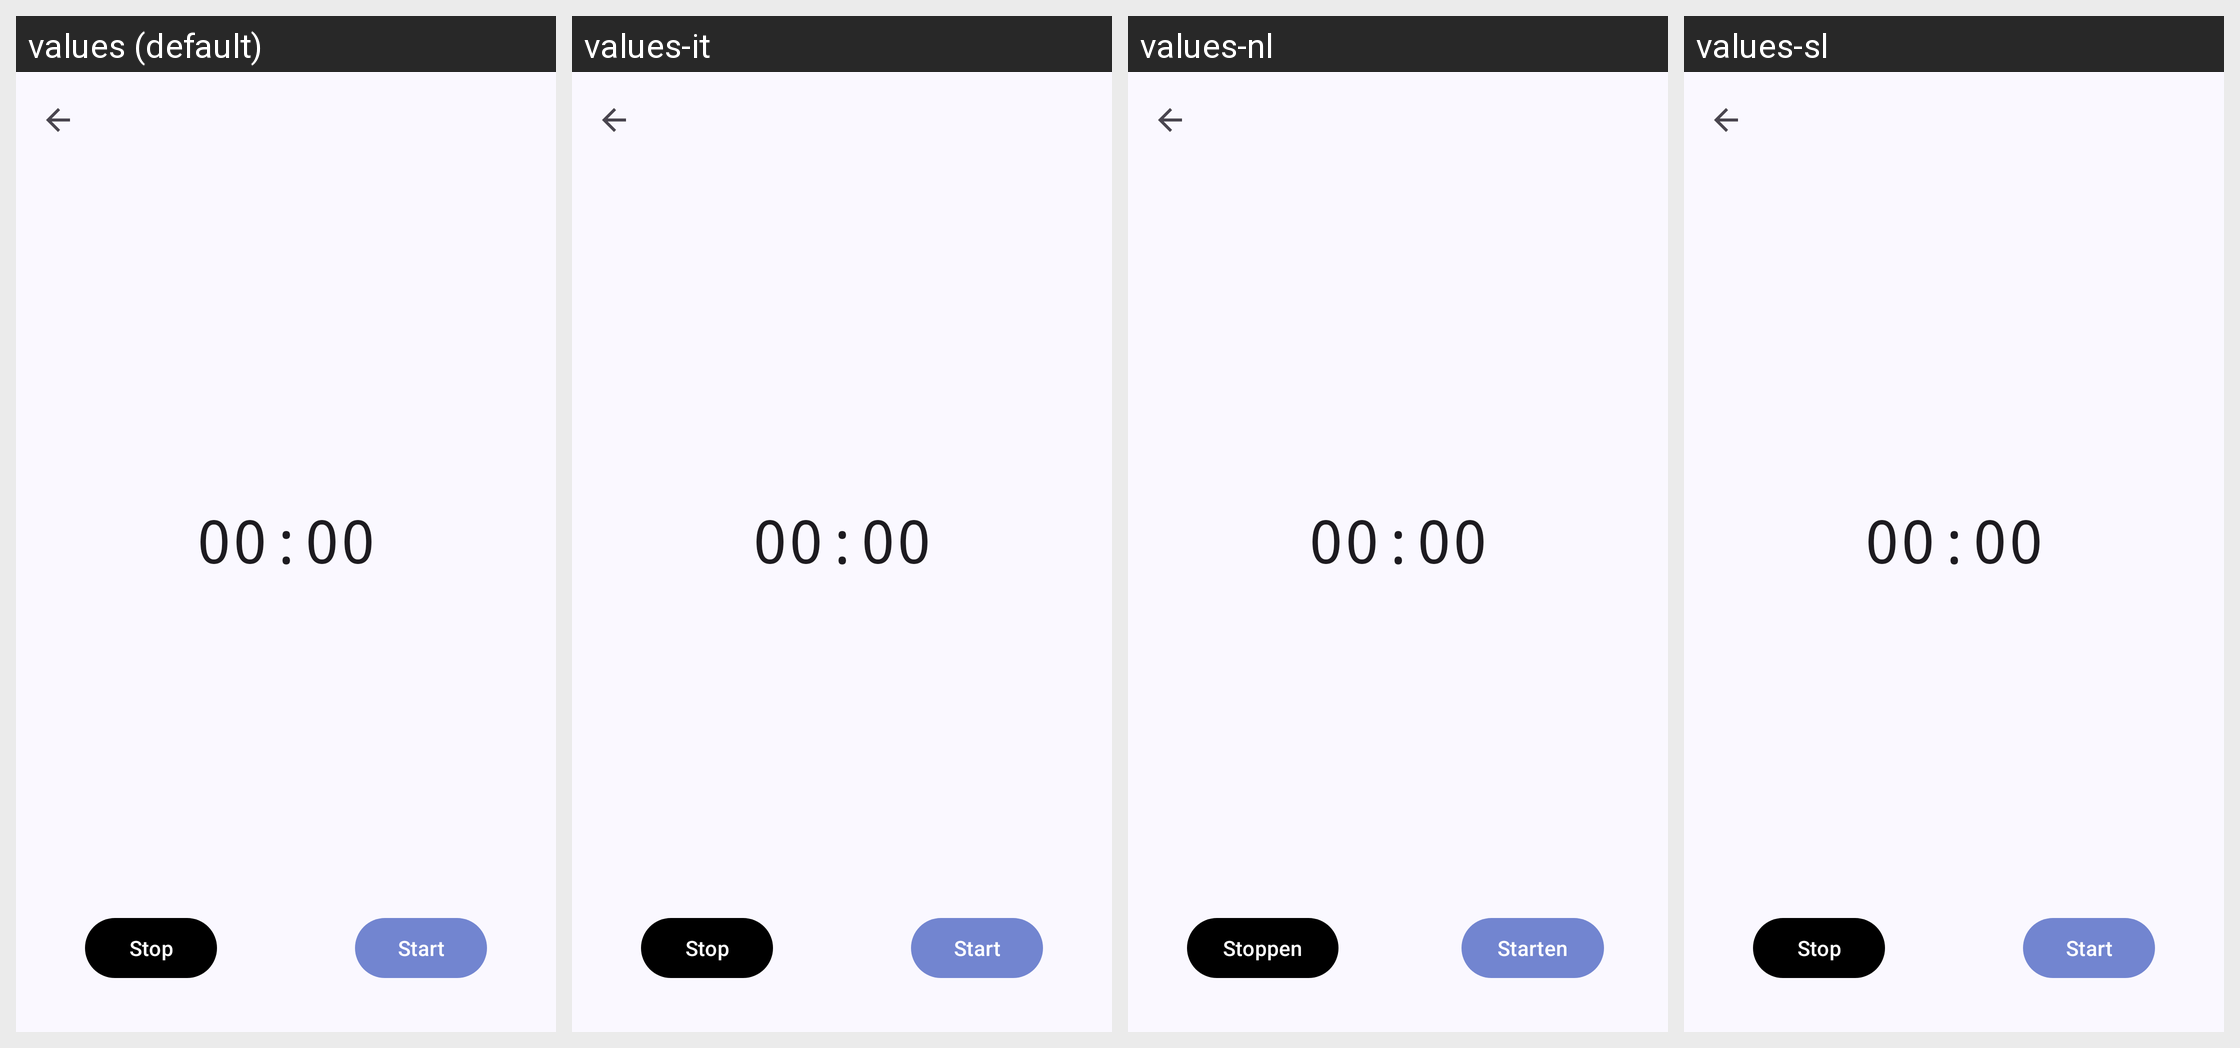

Here is an Android app screen in its default locale and in the app's own translations. Write out the translated-string differences for the strings that appear on this screen.
Android screen res/layout/activity_record_audio.xml rendered under 4 locales, left to right: values (default), values-it, values-nl, values-sl. Device: Nexus 5 (rendered at 1080×1920; each locale shown at half size, 540×960, under a caption strip naming it); theme AppTheme.
Other locales in the repository, not shown: values-ca, values-cs, values-da, values-de, values-el, values-es, values-fr, values-hu, values-id, values-in, values-ja, values-my, values-nb, values-nn, values-pl, values-pt-rBR, values-pt-rPT, values-ro, values-ru, values-sk, values-sv, values-tl, values-tr, values-uk, values-vi, values-zh-rCN, values-zh-rTW.
Strings drawn on this screen, with the default value and each locale's value (text and hints the layout hard-codes, and strings that could not be matched under every locale, appear in the picture but are not listed):

stop
  values: Stop
  values-it: Stop
  values-nl: Stoppen
  values-sl: Stop  [not translated; the default value is used]

start
  values: Start
  values-it: Start
  values-nl: Starten
  values-sl: Start  [not translated; the default value is used]
